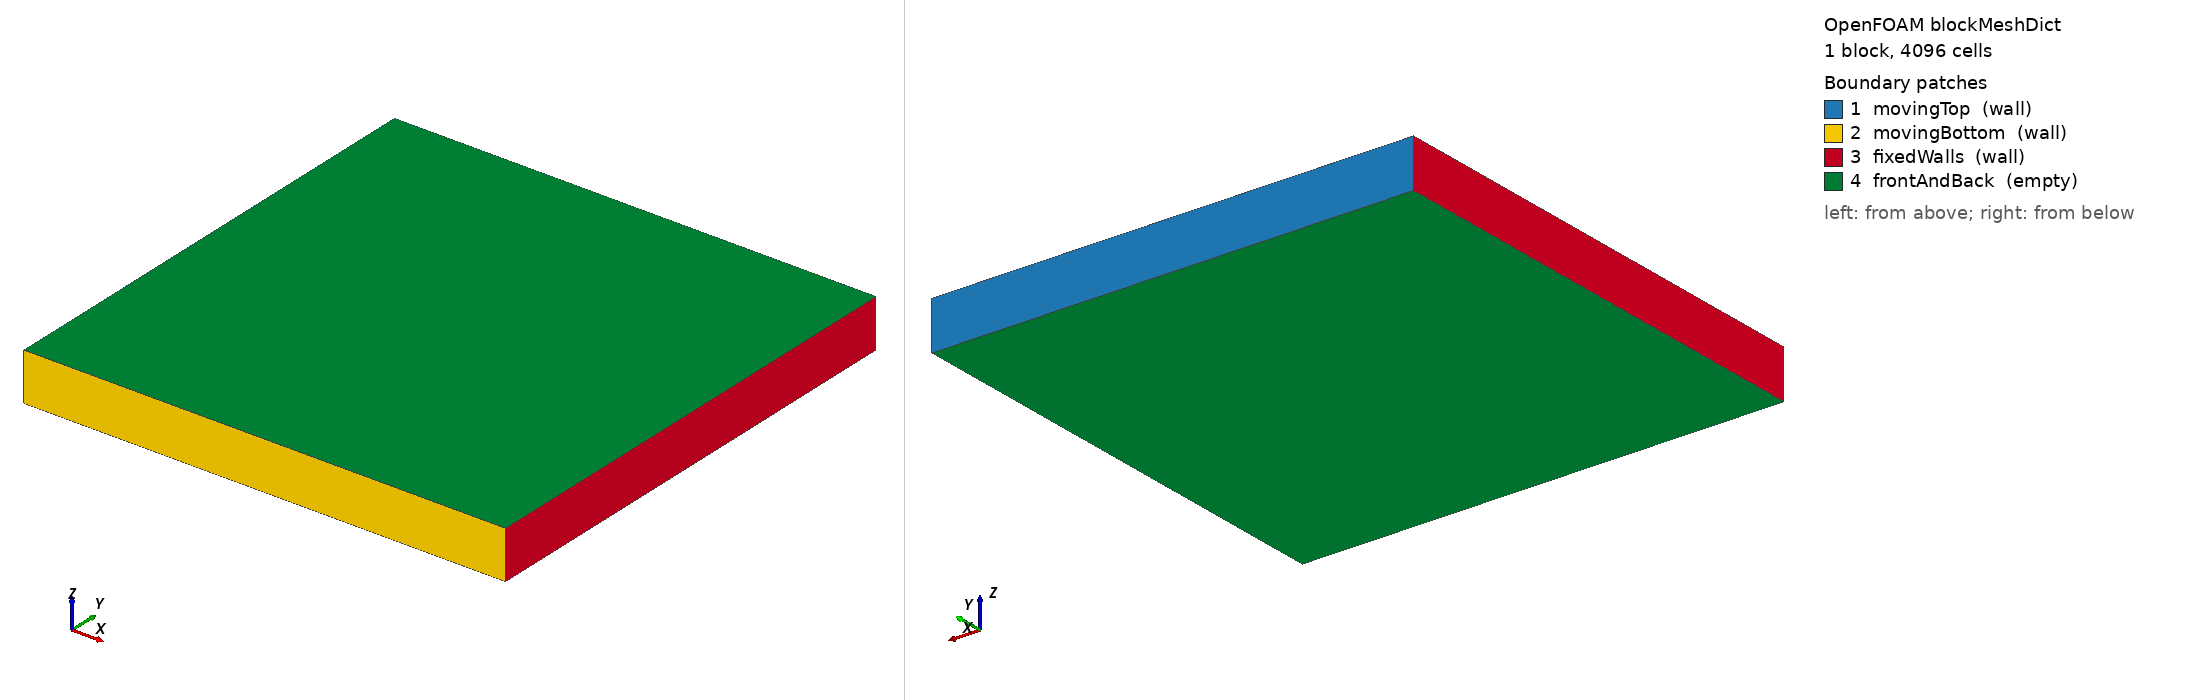

OpenFOAM case: the mesh blockMesh builds from blockMeshDict, 1 block(s), 4096 cells. Boundary patches (legend numbers): 1 movingTop (wall), 2 movingBottom (wall), 3 fixedWalls (wall), 4 frontAndBack (empty). Left view from above one corner, right view from below the opposite corner. Boundary conditions: 2 field file(s) under 0/; 4 of 4 drawn patches have an entry in a shipped field file.

=== system/blockMeshDict ===
/*--------------------------------*- C++ -*----------------------------------*\
| =========                 |                                                 |
| \\      /  F ield         | OpenFOAM: The Open Source CFD Toolbox           |
|  \\    /   O peration     | Version:  v2312                                 |
|   \\  /    A nd           | Website:  www.openfoam.com                      |
|    \\/     M anipulation  |                                                 |
\*---------------------------------------------------------------------------*/
FoamFile
{
    version     2.0;
    format      ascii;
    class       dictionary;
    object      blockMeshDict;
}
// * * * * * * * * * * * * * * * * * * * * * * * * * * * * * * * * * * * * * //

scale   1;

vertices
(
    (0 0 0)
    (1 0 0)
    (1 1 0)
    (0 1 0)
    (0 0 0.1)
    (1 0 0.1)
    (1 1 0.1)
    (0 1 0.1)
);

blocks
(
    hex (0 1 2 3 4 5 6 7) (64 64 1) simpleGrading (1 1 1)
);

edges
(
);

boundary
(
    movingTop
    {
        type wall;
        faces
        (
            (3 7 6 2)
        );
    }
    movingBottom
    {
        type wall;
        faces
        (
            (0 4 5 1)
        );
    }
    fixedWalls
    {
        type wall;
        faces
        (
            (0 3 7 4)
            (1 5 6 2)
        );
    }
    frontAndBack
    {
        type empty;
        faces
        (
            (0 1 2 3)
            (4 5 6 7)
        );
    }
);

mergePatchPairs
(
);

// ************************************************************************* //


=== system/controlDict ===
/*--------------------------------*- C++ -*----------------------------------*\
| =========                 |                                                 |
| \\      /  F ield         | OpenFOAM: The Open Source CFD Toolbox           |
|  \\    /   O peration     | Version:  v2312                                 |
|   \\  /    A nd           | Website:  www.openfoam.com                      |
|    \\/     M anipulation  |                                                 |
\*---------------------------------------------------------------------------*/
FoamFile
{
    version     2.0;
    format      ascii;
    class       dictionary;
    object      controlDict;
}
// * * * * * * * * * * * * * * * * * * * * * * * * * * * * * * * * * * * * * //

application     simpleFoam;

startFrom       startTime;

startTime       0;

stopAt          endTime;

endTime         1000;

deltaT          1;

writeControl    timeStep;

writeInterval   100;

purgeWrite      2;

writeFormat     ascii;

writePrecision  6;

writeCompression off;

timeFormat      general;

timePrecision   6;

runTimeModifiable true;

functions
{
    probes
    {
        type            probes;
        libs            ("libsampling.so");
        writeControl    timeStep;
        writeInterval   100;
        fields          (U p);
        probeLocations
        (
            (0.5 0.5 0.05)
        );
    }
    fieldMinMax
    {
        type            fieldMinMax;
        libs            ("libfieldFunctionObjects.so");
        writeControl    timeStep;
        writeInterval   100;
        fields          (U);
    }
}

// ************************************************************************* //


=== 0/U ===
/*--------------------------------*- C++ -*----------------------------------*\
| =========                 |                                                 |
| \\      /  F ield         | OpenFOAM: The Open Source CFD Toolbox           |
|  \\    /   O peration     | Version:  v2312                                 |
|   \\  /    A nd           | Website:  www.openfoam.com                      |
|    \\/     M anipulation  |                                                 |
\*---------------------------------------------------------------------------*/
FoamFile
{
    version     2.0;
    format      ascii;
    class       volVectorField;
    object      U;
}
// * * * * * * * * * * * * * * * * * * * * * * * * * * * * * * * * * * * * * //

dimensions      [0 1 -1 0 0 0 0];

internalField   uniform (0 0 0);

boundaryField
{
    movingTop
    {
        type            fixedValue;
        value           uniform (1 0 0);
    }
    movingBottom
    {
        type            fixedValue;
        value           uniform (-1 0 0);
    }
    fixedWalls
    {
        type            noSlip;
    }
    frontAndBack
    {
        type            empty;
    }
}

// ************************************************************************* //


=== 0/p ===
/*--------------------------------*- C++ -*----------------------------------*\
| =========                 |                                                 |
| \\      /  F ield         | OpenFOAM: The Open Source CFD Toolbox           |
|  \\    /   O peration     | Version:  v2312                                 |
|   \\  /    A nd           | Website:  www.openfoam.com                      |
|    \\/     M anipulation  |                                                 |
\*---------------------------------------------------------------------------*/
FoamFile
{
    version     2.0;
    format      ascii;
    class       volScalarField;
    object      p;
}
// * * * * * * * * * * * * * * * * * * * * * * * * * * * * * * * * * * * * * //

dimensions      [0 2 -2 0 0 0 0];

internalField   uniform 0;

boundaryField
{
    movingTop
    {
        type            zeroGradient;
    }
    movingBottom
    {
        type            zeroGradient;
    }
    fixedWalls
    {
        type            zeroGradient;
    }
    frontAndBack
    {
        type            empty;
    }
}

// ************************************************************************* //
